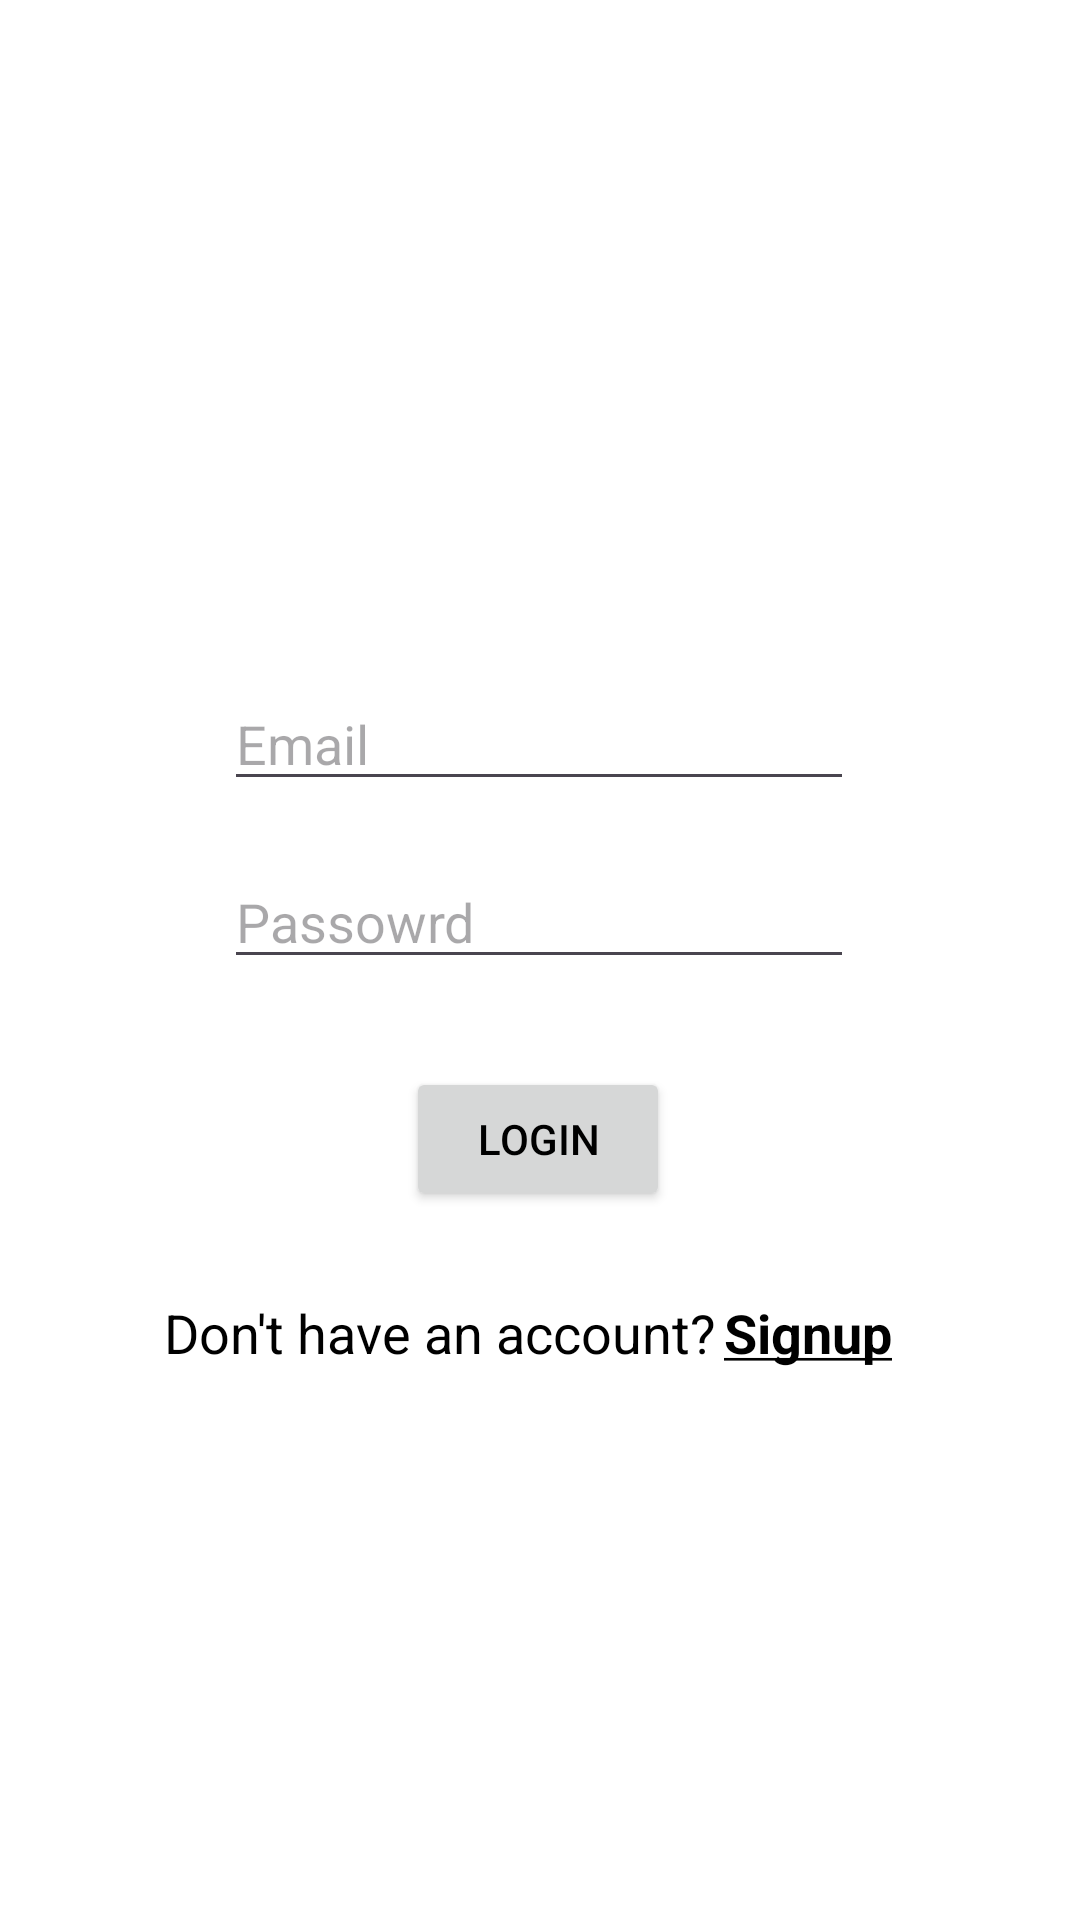

Android layout source for this screen:
<!-- AndroidManifest.xml: application theme Theme.TripMate -->
<!-- res/layout/activity_login.xml -->
<?xml version="1.0" encoding="utf-8"?>
<androidx.constraintlayout.widget.ConstraintLayout xmlns:android="http://schemas.android.com/apk/res/android"
    xmlns:app="http://schemas.android.com/apk/res-auto"
    xmlns:tools="http://schemas.android.com/tools"
    android:id="@+id/main"
    android:layout_width="match_parent"
    android:layout_height="match_parent"
    tools:context=".activities.LoginActivity">

    <EditText
        android:id="@+id/loginEmailField"
        android:layout_width="wrap_content"
        android:layout_height="wrap_content"
        android:ems="10"
        android:inputType="textEmailAddress"
        android:hint="Email"
        app:layout_constraintBottom_toBottomOf="parent"
        app:layout_constraintEnd_toEndOf="parent"
        app:layout_constraintHorizontal_bias="0.497"
        app:layout_constraintStart_toStartOf="parent"
        app:layout_constraintTop_toTopOf="parent"

        app:layout_constraintVertical_bias="0.377" />

    <EditText
        android:id="@+id/loginPasswordField"
        android:layout_width="wrap_content"
        android:layout_height="wrap_content"
        android:ems="10"
        android:inputType="textPassword"
        android:hint="Passowrd"
        app:layout_constraintBottom_toBottomOf="parent"
        app:layout_constraintEnd_toEndOf="parent"
        app:layout_constraintHorizontal_bias="0.497"
        app:layout_constraintStart_toStartOf="parent"
        app:layout_constraintTop_toBottomOf="@+id/loginEmailField"
        app:layout_constraintVertical_bias="0.054" />

    <Button
        android:id="@+id/loginButton"
        android:layout_width="wrap_content"
        android:layout_height="wrap_content"
        android:text="Login"
        app:layout_constraintBottom_toBottomOf="parent"
        app:layout_constraintEnd_toEndOf="parent"
        app:layout_constraintHorizontal_bias="0.498"
        app:layout_constraintStart_toStartOf="parent"
        android:textColor="@color/black"
        app:layout_constraintTop_toBottomOf="@+id/loginPasswordField"
        app:layout_constraintVertical_bias="0.111" />

    <TextView
        android:id="@+id/timepassText"
        android:layout_width="wrap_content"
        android:layout_height="wrap_content"
        android:text="Don't have an account?"
        android:textSize="18dp"
        app:layout_constraintBottom_toBottomOf="parent"
        app:layout_constraintEnd_toEndOf="parent"
        app:layout_constraintHorizontal_bias="0.31"
        app:layout_constraintStart_toStartOf="parent"
        app:layout_constraintTop_toBottomOf="@+id/loginButton"
        app:layout_constraintVertical_bias="0.133" />

    <TextView
        android:id="@+id/signupLink"
        android:layout_width="wrap_content"
        android:layout_height="wrap_content"
        android:text="@string/signup"
        android:textSize="18dp"
        app:layout_constraintBottom_toBottomOf="parent"
        app:layout_constraintEnd_toEndOf="parent"
        app:layout_constraintHorizontal_bias="0.042"
        app:layout_constraintStart_toEndOf="@+id/timepassText"
        app:layout_constraintTop_toBottomOf="@+id/loginButton"
        app:layout_constraintVertical_bias="0.134" />
</androidx.constraintlayout.widget.ConstraintLayout>
<!-- resources referenced by this layout -->
<resources>
  <color name="black">#FF000000</color>
  <string name="signup"><b><u>Signup</u></b></string>
  <style name="Theme.TripMate" parent="Theme.Material3.DayNight.NoActionBar">
          
          <item name="colorPrimary">@color/primary</item>
          <item name="colorOnPrimary">@color/black</item>
          <item name="android:windowBackground">@color/white</item>
          <item name="android:textColor">@color/black</item>
      </style>
  <color name="white">#FFFFFFFF</color>
</resources>
